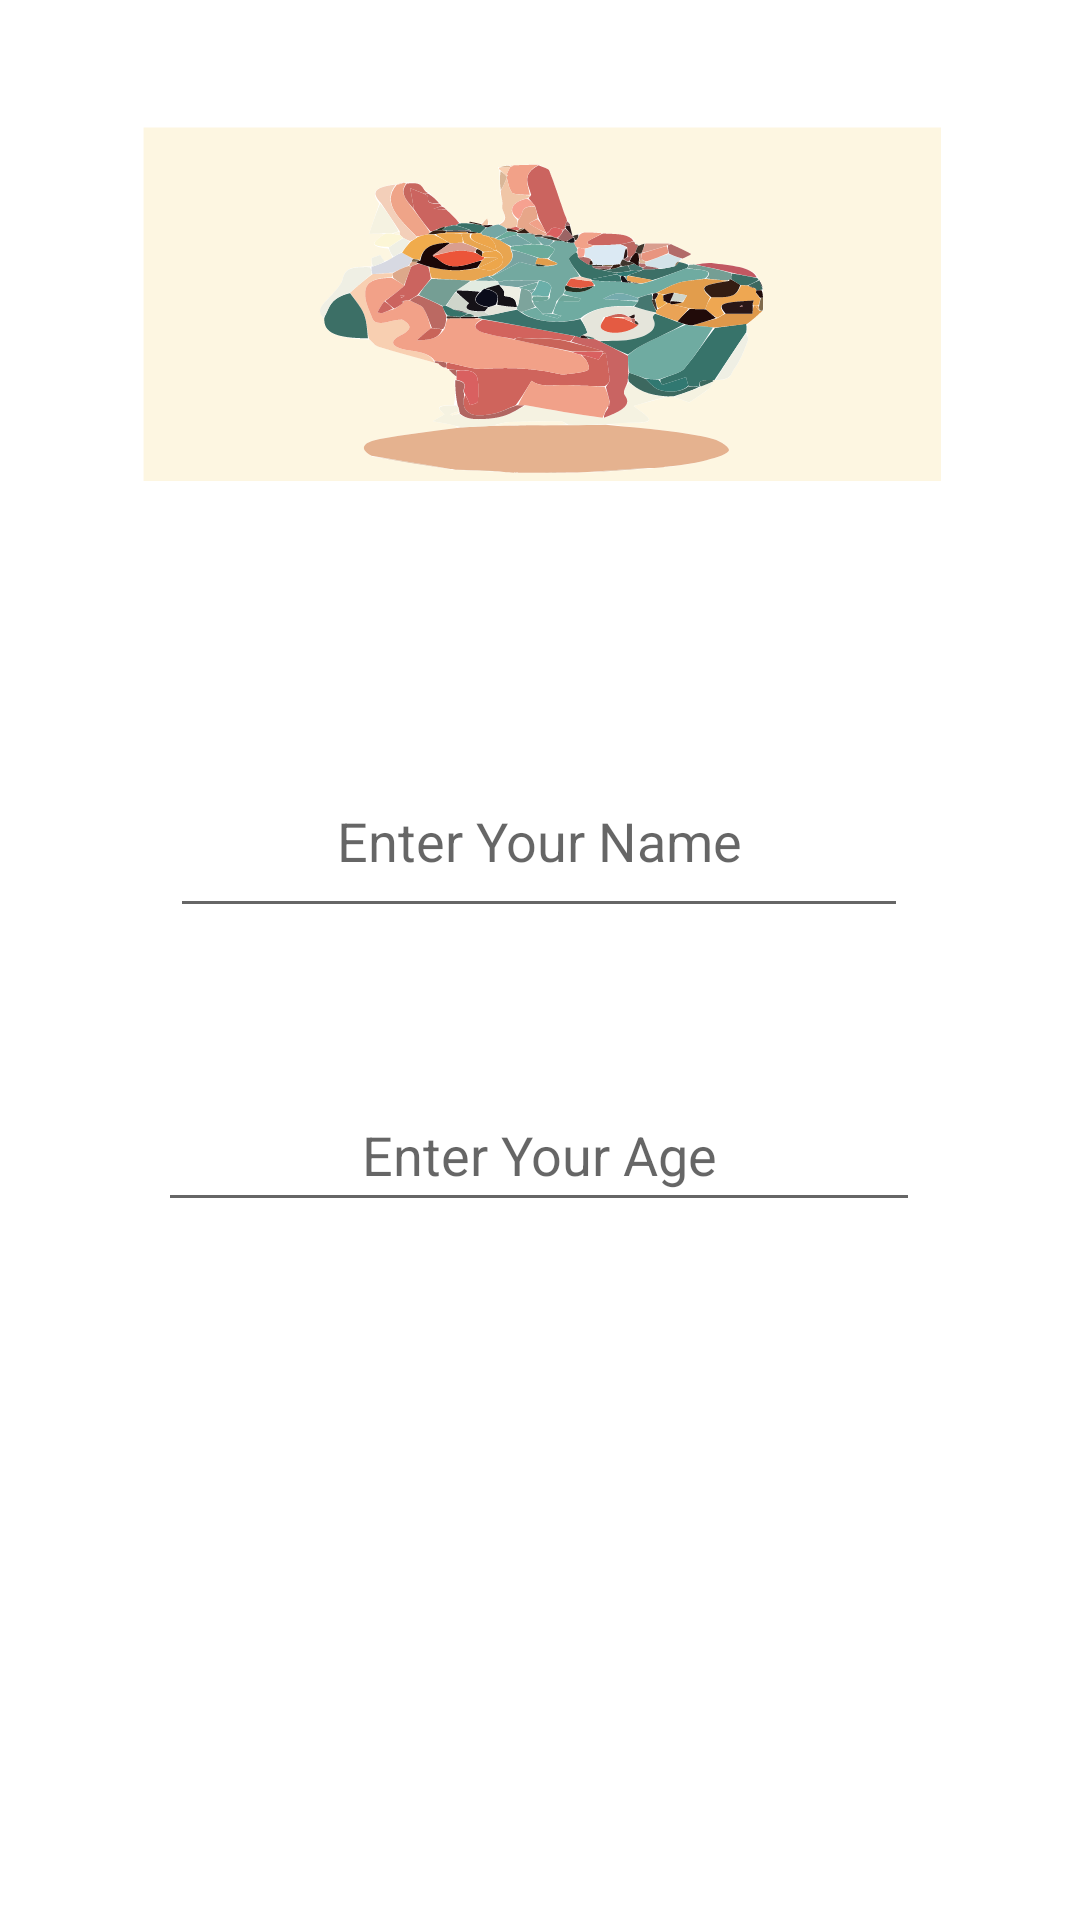

This screen was rendered from an Android layout file. Write that file and the resources it references.
<!-- AndroidManifest.xml: application theme Theme.StarPlay -->
<!-- res/layout/activity_main.xml -->
<?xml version="1.0" encoding="utf-8"?>
<androidx.constraintlayout.widget.ConstraintLayout xmlns:android="http://schemas.android.com/apk/res/android"
    xmlns:app="http://schemas.android.com/apk/res-auto"
    xmlns:tools="http://schemas.android.com/tools"
    android:layout_width="match_parent"
    android:layout_height="match_parent"
    tools:context=".MainActivity">

    <EditText
        android:id="@+id/etname"
        android:layout_width="246dp"
        android:layout_height="61dp"
        android:ems="10"
        android:gravity="center"
        android:hint="Enter Your Name"
        android:inputType="textPersonName"
        app:layout_constraintBottom_toBottomOf="parent"
        app:layout_constraintEnd_toEndOf="parent"
        app:layout_constraintHorizontal_bias="0.496"
        app:layout_constraintStart_toStartOf="parent"
        app:layout_constraintTop_toTopOf="parent"
        app:layout_constraintVertical_bias="0.429" />

    <EditText
        android:id="@+id/etage"
        android:layout_width="254dp"
        android:layout_height="48dp"
        android:ems="10"
        android:gravity="center"
        android:hint="Enter Your Age"
        android:inputType="numberSigned"
        app:layout_constraintBottom_toBottomOf="parent"
        app:layout_constraintEnd_toEndOf="@+id/etname"
        app:layout_constraintStart_toStartOf="@+id/etname"
        app:layout_constraintTop_toTopOf="parent"
        app:layout_constraintVertical_bias="0.607" />

    <Button
        android:id="@+id/button"
        android:layout_width="wrap_content"
        android:layout_height="wrap_content"
        android:layout_marginTop="76dp"
        android:layout_marginBottom="172dp"
        android:text="Let's Play"
        app:layout_constraintBottom_toBottomOf="parent"
        app:layout_constraintEnd_toEndOf="@+id/etage"
        app:layout_constraintStart_toStartOf="@+id/etage"
        app:layout_constraintTop_toBottomOf="@+id/etage"
        app:layout_constraintVertical_bias="0.0" />

    <ImageView
        android:id="@+id/games_image"
        android:layout_width="267dp"
        android:layout_height="145dp"
        app:layout_constraintBottom_toBottomOf="parent"
        app:layout_constraintEnd_toEndOf="parent"
        app:layout_constraintStart_toStartOf="parent"
        app:layout_constraintTop_toTopOf="parent"
        app:layout_constraintVertical_bias="0.058"
        app:srcCompat="@drawable/games_image" />
</androidx.constraintlayout.widget.ConstraintLayout>
<!-- resources referenced by this layout -->
<resources>
  <!-- drawable games_image: vector/xml drawable (drawable, 85453 chars, omitted) -->
  <style name="Theme.StarPlay" parent="Theme.MaterialComponents.DayNight.DarkActionBar">
          
          <item name="colorPrimary">@color/purple_500</item>
          <item name="colorPrimaryVariant">@color/purple_700</item>
          <item name="colorOnPrimary">@color/white</item>
          
          <item name="colorSecondary">@color/teal_200</item>
          <item name="colorSecondaryVariant">@color/teal_700</item>
          <item name="colorOnSecondary">@color/black</item>
          
          <item name="android:statusBarColor" tools:targetApi="l">?attr/colorPrimaryVariant</item>
          
      </style>
  <!-- not gathered from this repository: default colours our renderer supplied (Android Studio template values) -->
  <color name="purple_500">#FF6200EE</color>
  <color name="purple_700">#FF3700B3</color>
  <color name="teal_200">#FF03DAC5</color>
  <color name="teal_700">#FF018786</color>
  <color name="black">#FF000000</color>
  <color name="white">#FFFFFFFF</color>
</resources>
